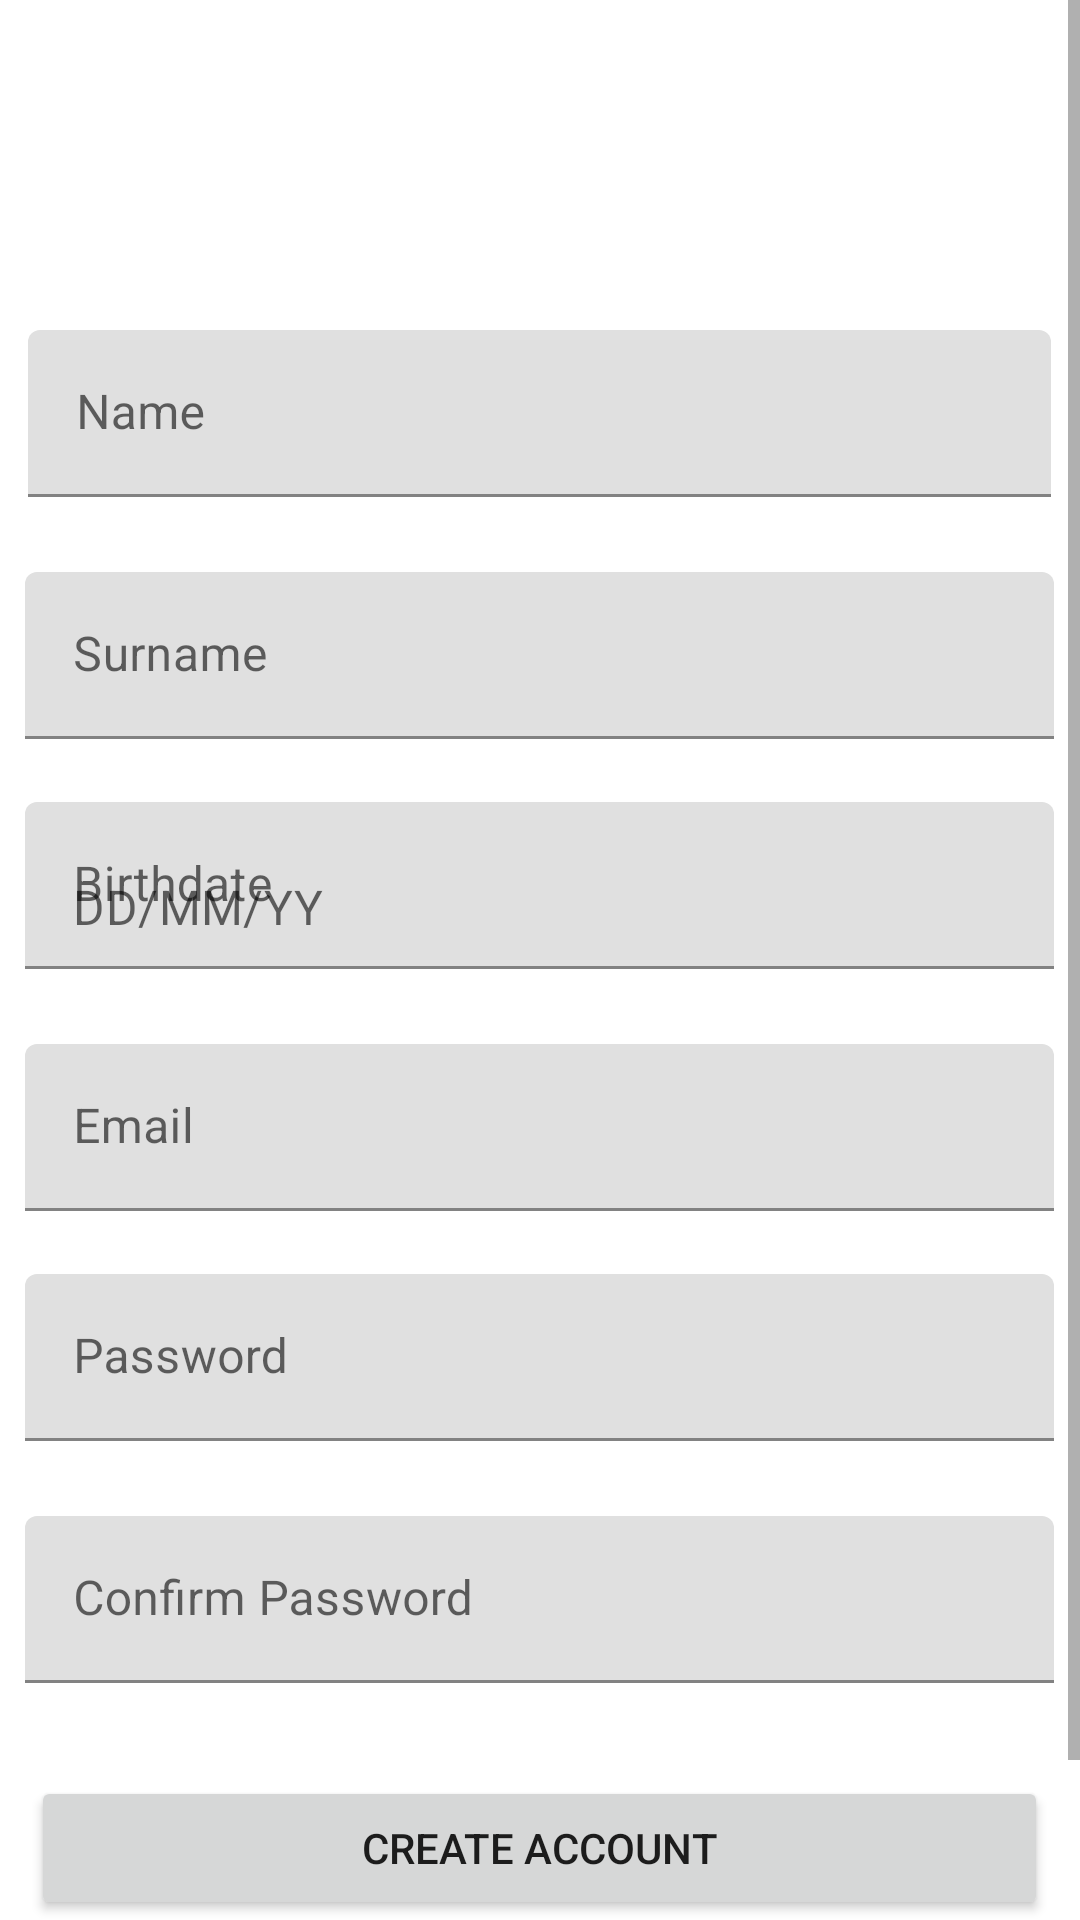

Here is an Android app screen rendered from its layout file. Give the layout XML and the strings, colors and styles it references.
<!-- AndroidManifest.xml: application theme Theme.CareUrGarden -->
<!-- res/layout/activity_singup.xml -->
<?xml version="1.0" encoding="utf-8"?>
<ScrollView xmlns:android="http://schemas.android.com/apk/res/android"
    android:layout_width="match_parent"
    android:layout_height="match_parent"
    android:fillViewport="true">

    <LinearLayout xmlns:android="http://schemas.android.com/apk/res/android"
    xmlns:app="http://schemas.android.com/apk/res-auto"
    xmlns:tools="http://schemas.android.com/tools"
    android:layout_width="match_parent"
    android:layout_height="match_parent"
    android:background="@drawable/backgroud"
    android:orientation="vertical"
    tools:context=".SingUp">


    <Space
        android:layout_width="match_parent"
        android:layout_height="16dp" />

    <ImageView
        android:id="@+id/imageView"
        android:layout_width="match_parent"
        android:layout_height="65dp"
        app:srcCompat="@drawable/iplant" />

    <Space
        android:layout_width="match_parent"
        android:layout_height="29dp" />

    <com.google.android.material.textfield.TextInputLayout
        android:id="@+id/nameTil"
        android:layout_width="match_parent"
        android:layout_height="wrap_content">

        <EditText
            android:id="@+id/name"
            android:layout_width="341dp"
            android:layout_height="wrap_content"
            android:layout_gravity="center"
            android:hint="Name"
            android:inputType="text"
            android:minHeight="48dp" />

    </com.google.android.material.textfield.TextInputLayout>

    <Space
        android:layout_width="match_parent"
        android:layout_height="25dp" />

    <com.google.android.material.textfield.TextInputLayout
        android:id="@+id/surnameTil"
        android:layout_width="match_parent"
        android:layout_height="wrap_content">

        <EditText
            android:id="@+id/surname"
            android:layout_width="343dp"
            android:layout_height="wrap_content"
            android:layout_gravity="center"
            android:ems="10"
            android:hint="Surname"
            android:inputType="text"
            android:minHeight="48dp" />
    </com.google.android.material.textfield.TextInputLayout>

    <Space
        android:layout_width="match_parent"
        android:layout_height="21dp" />

    <com.google.android.material.textfield.TextInputLayout
        android:id="@+id/birthdateTil"
        android:layout_width="match_parent"
        android:layout_height="wrap_content"
        android:hint="Birthdate">

        <EditText
            android:id="@+id/birthdate"
            android:layout_width="343dp"
            android:layout_height="wrap_content"
            android:layout_gravity="center"
            android:hint="DD/MM/YY"
            android:inputType="date"
            android:minHeight="48dp"/>
    </com.google.android.material.textfield.TextInputLayout>

    <Space
        android:layout_width="match_parent"
        android:layout_height="25dp" />

    <com.google.android.material.textfield.TextInputLayout
        android:id="@+id/emailTil"
        android:layout_width="match_parent"
        android:layout_height="wrap_content">

        <EditText
            android:id="@+id/emailSingup"
            android:layout_width="343dp"
            android:layout_height="wrap_content"
            android:layout_gravity="center"
            android:ems="10"
            android:hint="Email"
            android:inputType="textEmailAddress"
            android:minHeight="48dp"/>
    </com.google.android.material.textfield.TextInputLayout>

    <Space
        android:layout_width="match_parent"
        android:layout_height="21dp" />

    <com.google.android.material.textfield.TextInputLayout
        android:id="@+id/passwordTil"
        android:layout_width="match_parent"
        android:layout_height="wrap_content">

        <EditText
            android:id="@+id/passwordSingup"
            android:layout_width="343dp"
            android:layout_height="wrap_content"
            android:layout_gravity="center"
            android:hint="Password"
            android:inputType="textPassword"
            android:minHeight="48dp"/>
    </com.google.android.material.textfield.TextInputLayout>

    <Space
        android:layout_width="match_parent"
        android:layout_height="25dp" />

    <com.google.android.material.textfield.TextInputLayout
        android:id="@+id/passwordconfirmTil"
        android:layout_width="match_parent"
        android:layout_height="wrap_content">

        <EditText
            android:id="@+id/passwordconfirm"
            android:layout_width="343dp"
            android:layout_height="wrap_content"
            android:layout_gravity="center"
            android:ems="10"
            android:hint="Confirm Password"
            android:inputType="textPassword"
            android:minHeight="48dp"/>
    </com.google.android.material.textfield.TextInputLayout>

    <Space
        android:layout_width="match_parent"
        android:layout_height="31dp" />

    <Button
        android:id="@+id/createAccount"
        android:layout_width="339dp"
        android:layout_gravity="center"
        android:layout_height="wrap_content"
        android:text="Create Account" />

    <TextView
        android:id="@+id/textView"
        android:layout_width="match_parent"
        android:layout_height="58dp"
        android:text="TextView" />


</LinearLayout>
</ScrollView>
<!-- resources referenced by this layout -->
<resources>
  <style name="Theme.CareUrGarden" parent="Theme.MaterialComponents.DayNight.DarkActionBar">
          
          <item name="colorPrimary">@color/purple_500</item>
          <item name="colorPrimaryVariant">@color/purple_700</item>
          <item name="colorOnPrimary">@color/white</item>
          
          <item name="colorSecondary">@color/teal_200</item>
          <item name="colorSecondaryVariant">@color/teal_700</item>
          <item name="colorOnSecondary">@color/black</item>
          
          <item name="android:statusBarColor" tools:targetApi="l">?attr/colorPrimaryVariant</item>
          
      </style>
  <color name="purple_500">#FF6200EE</color>
  <color name="purple_700">#FF3700B3</color>
  <color name="white">#FFFFFFFF</color>
  <color name="teal_200">#FF03DAC5</color>
  <color name="teal_700">#FF018786</color>
  <color name="black">#FF000000</color>
</resources>
